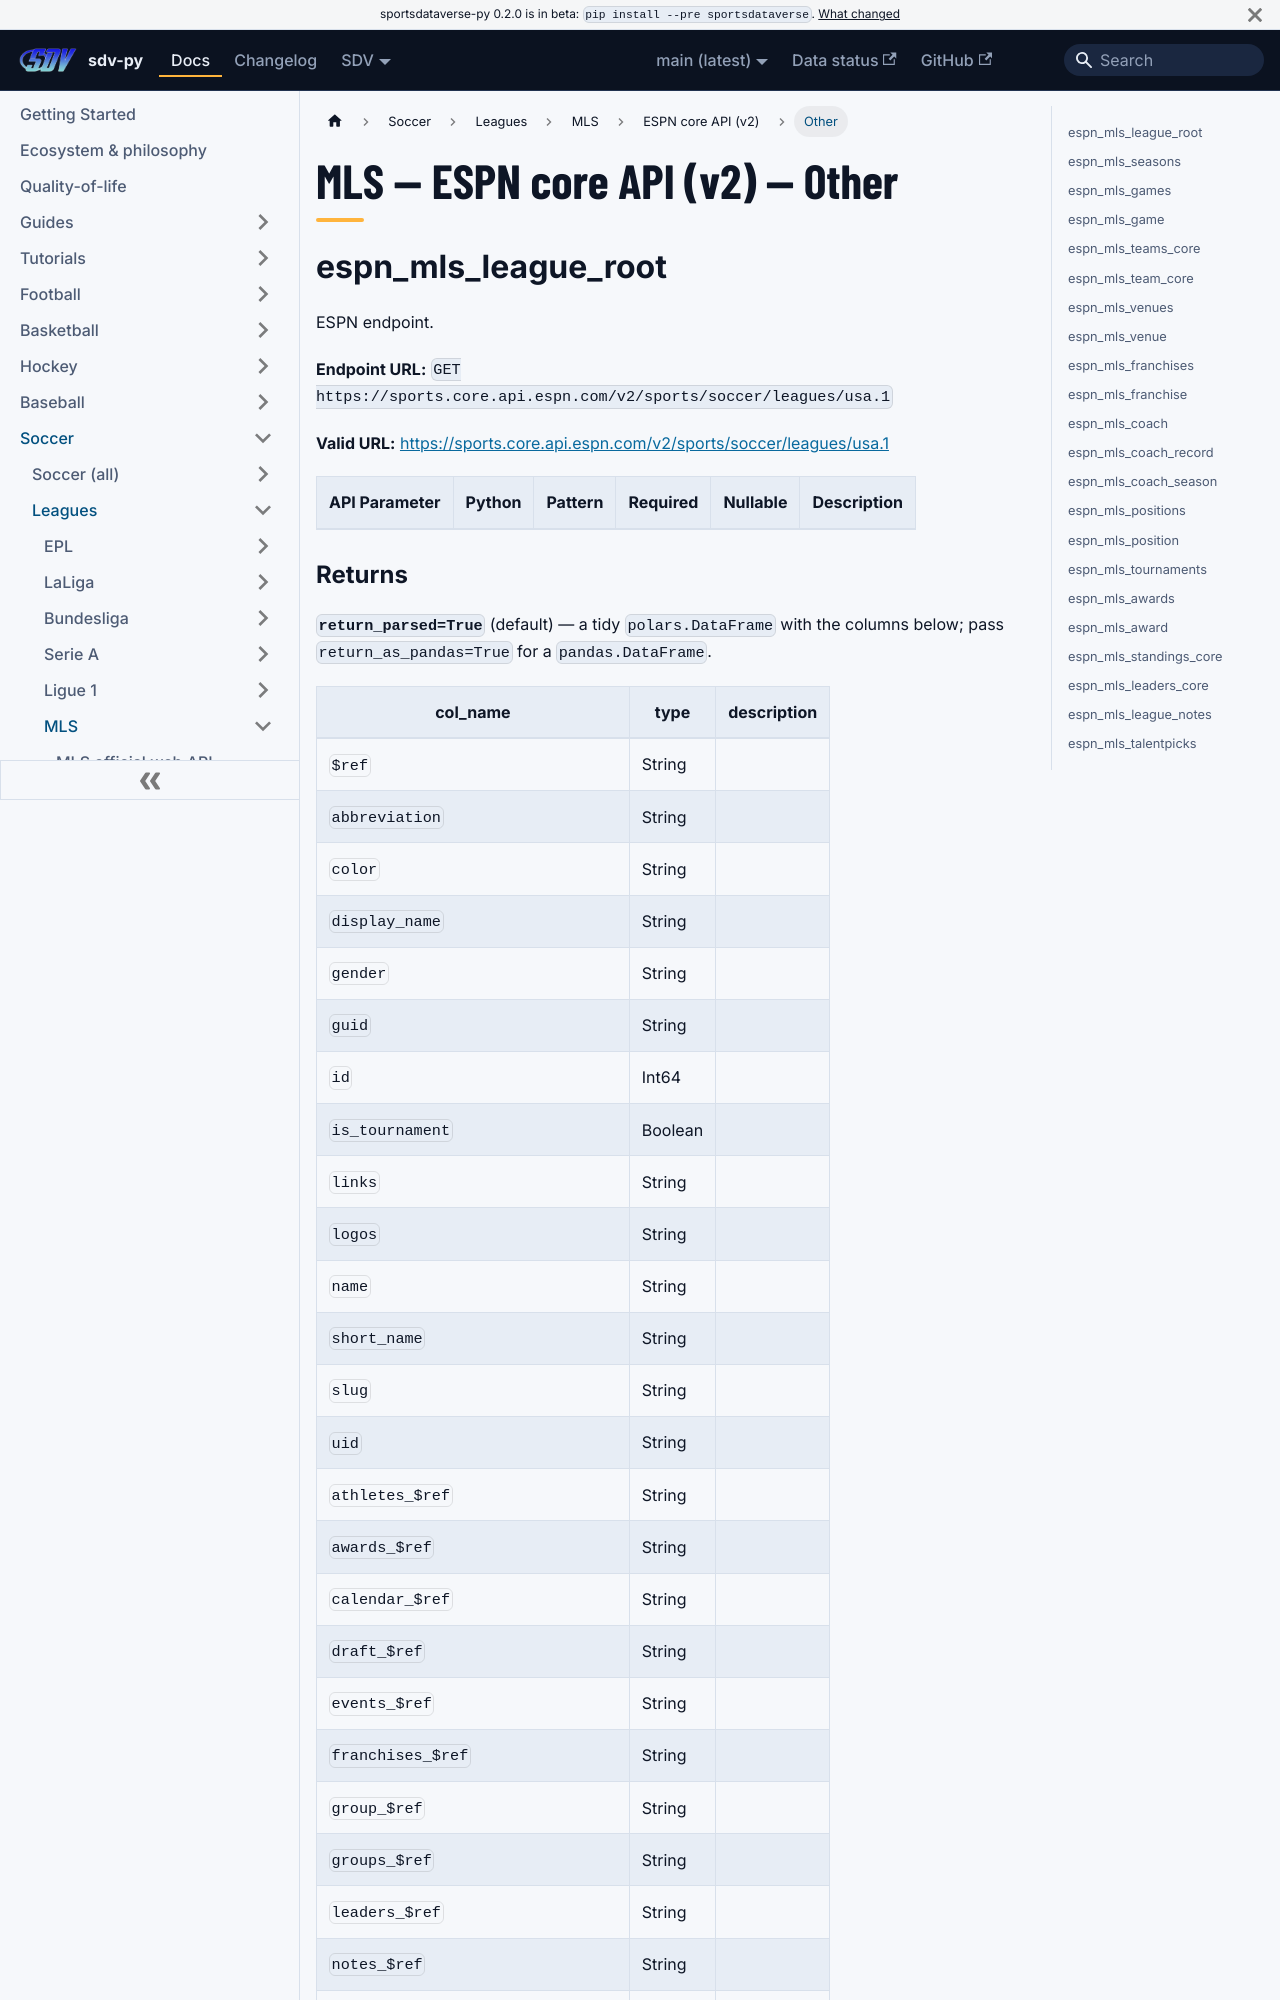

repository: sportsdataverse/sportsdataverse-py · page: docs/mls/reference/core/other/index.html · generator: docusaurus

---
title: "MLS — ESPN core API (v2) — Other"
sidebar_label: "Other"
sidebar_position: 4
description: "MLS — ESPN core API (v2) — Other — function reference in sdv-py, the SportsDataverse Python package."
toc_max_heading_level: 2
---
# MLS — ESPN core API (v2) — Other

## espn_mls_league_root

ESPN endpoint.

**Endpoint URL:** `GET https://sports.core.api.espn.com/v2/sports/soccer/leagues/usa.1`

**Valid URL:** [https://sports.core.api.espn.com/v2/sports/soccer/leagues/usa.1](https://sports.core.api.espn.com/v2/sports/soccer/leagues/usa.1)

| API Parameter | Python | Pattern | Required | Nullable | Description |
|---|---|:---:|:---:|:---:|---|
